Run: headless pygame with SDL's dummy video driver; simulated clock (each Clock.tick advances the game by its frame time, no real sleeping); random seed 0; keys injected as events and as key.get_pressed() state; no mouse input.
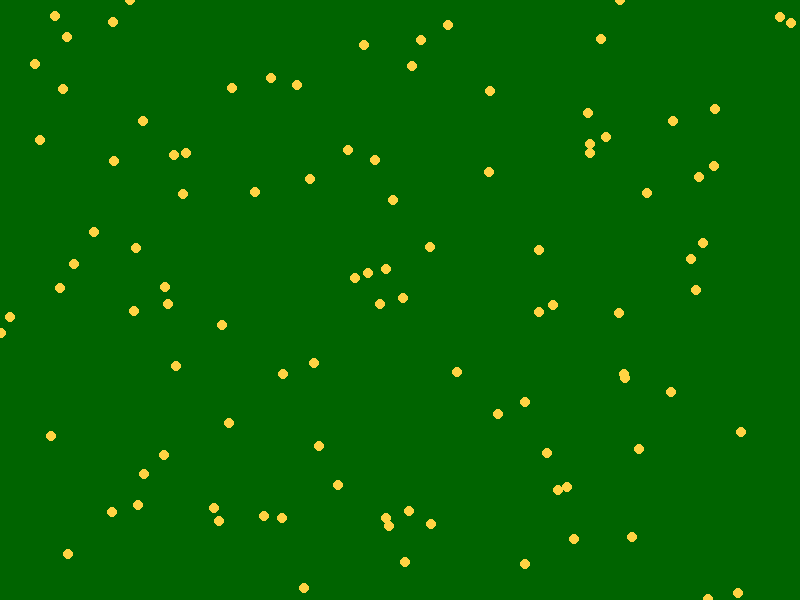
Frame 1 of 4 · flips 1–60 · no input
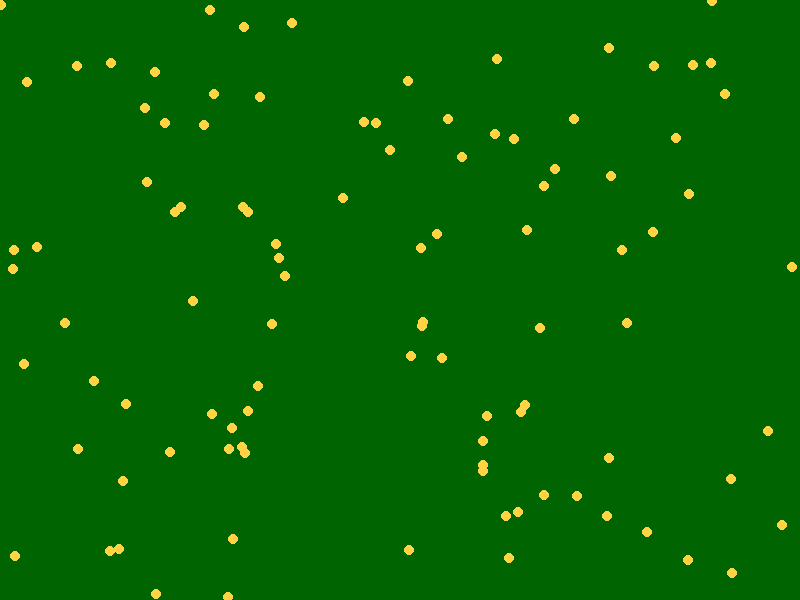
Frame 2 of 4 · flips 61–180 · tapped SPACE, RETURN · held RIGHT (→), D
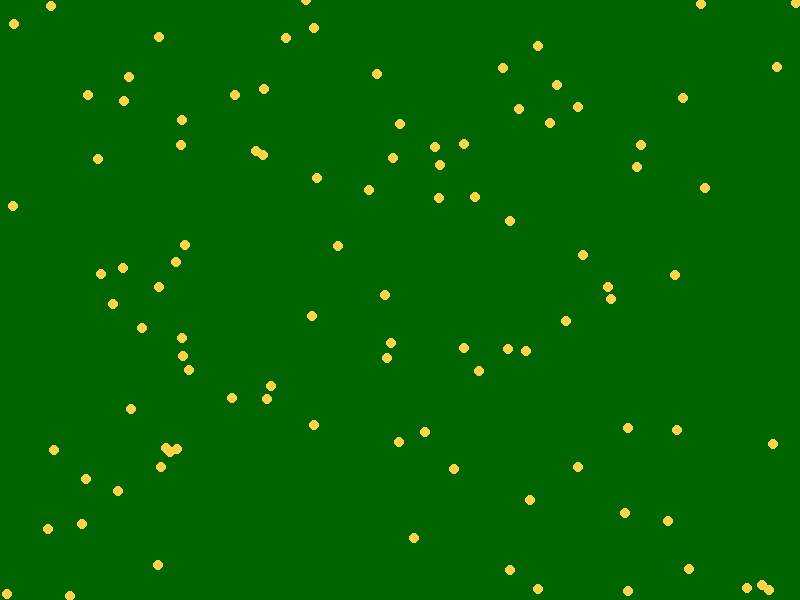
Frame 3 of 4 · flips 181–300 · held DOWN (↓), S
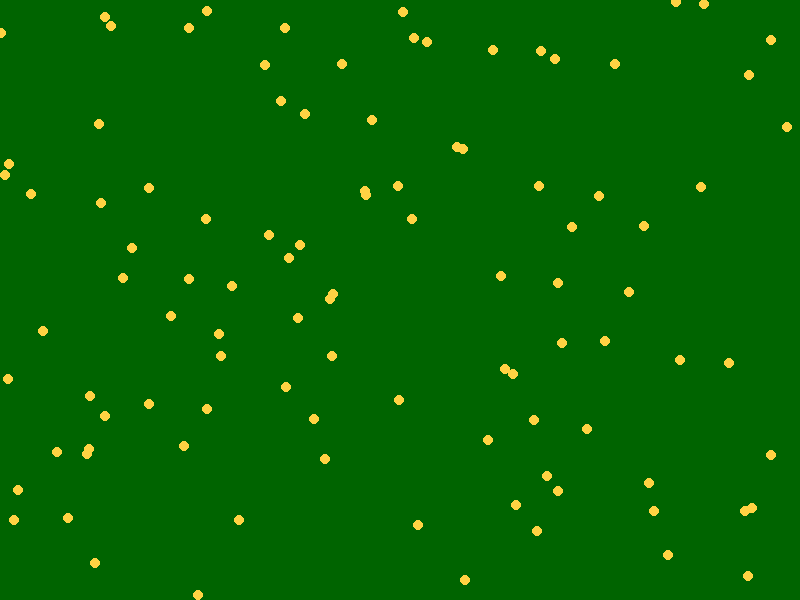
Frame 4 of 4 · flips 301–420 · held LEFT (←), A, UP (↑), W

The pygame program that drew these frames:

import pygame
import sys
import random

# Initialize Pygame
pygame.init()

# Constants
WIDTH, HEIGHT = 800, 600
FPS = 60
BACKGROUND_COLOR = (0, 100, 0) # Dark Green
PARTICLE_COLOR = (255, 211, 67) # Yellow
PARTICLE_RADIUS = 5
NUM_PARTICLES = 100

# Create the screen
screen = pygame.display.set_mode((WIDTH, HEIGHT))
pygame.display.set_caption("Particle Simulation")

# Create a list to store particles
particles = []

# Create particles with random positions and velocities
for _ in range(NUM_PARTICLES):
    x = random.randint(0, WIDTH)
    y = random.randint(0, HEIGHT)
    vx = random.uniform(-1, 1)
    vy = random.uniform(-1, 1)
    particles.append([x, y, vx, vy])

# Game loop
clock = pygame.time.Clock()

while True:
    for event in pygame.event.get():
        if event.type == pygame.QUIT:
            pygame.quit()
            sys.exit()

    # Clear the screen
    screen.fill(BACKGROUND_COLOR)

    # Update and draw particles
    for i, particle in enumerate(particles):
        x, y, vx, vy = particle

        # Update particle position
        x += vx
        y += vy

        # Bounce off the screen edges
        if x < 0 or x > WIDTH:
            vx = -vx
        if y < 0 or y > HEIGHT:
            vy = -vy

        # Store updated values
        particles[i] = [x, y, vx, vy]

        # Draw the particle
        pygame.draw.circle(screen, PARTICLE_COLOR, (int(x), int(y)), PARTICLE_RADIUS)

    pygame.display.flip()
    clock.tick(FPS)
